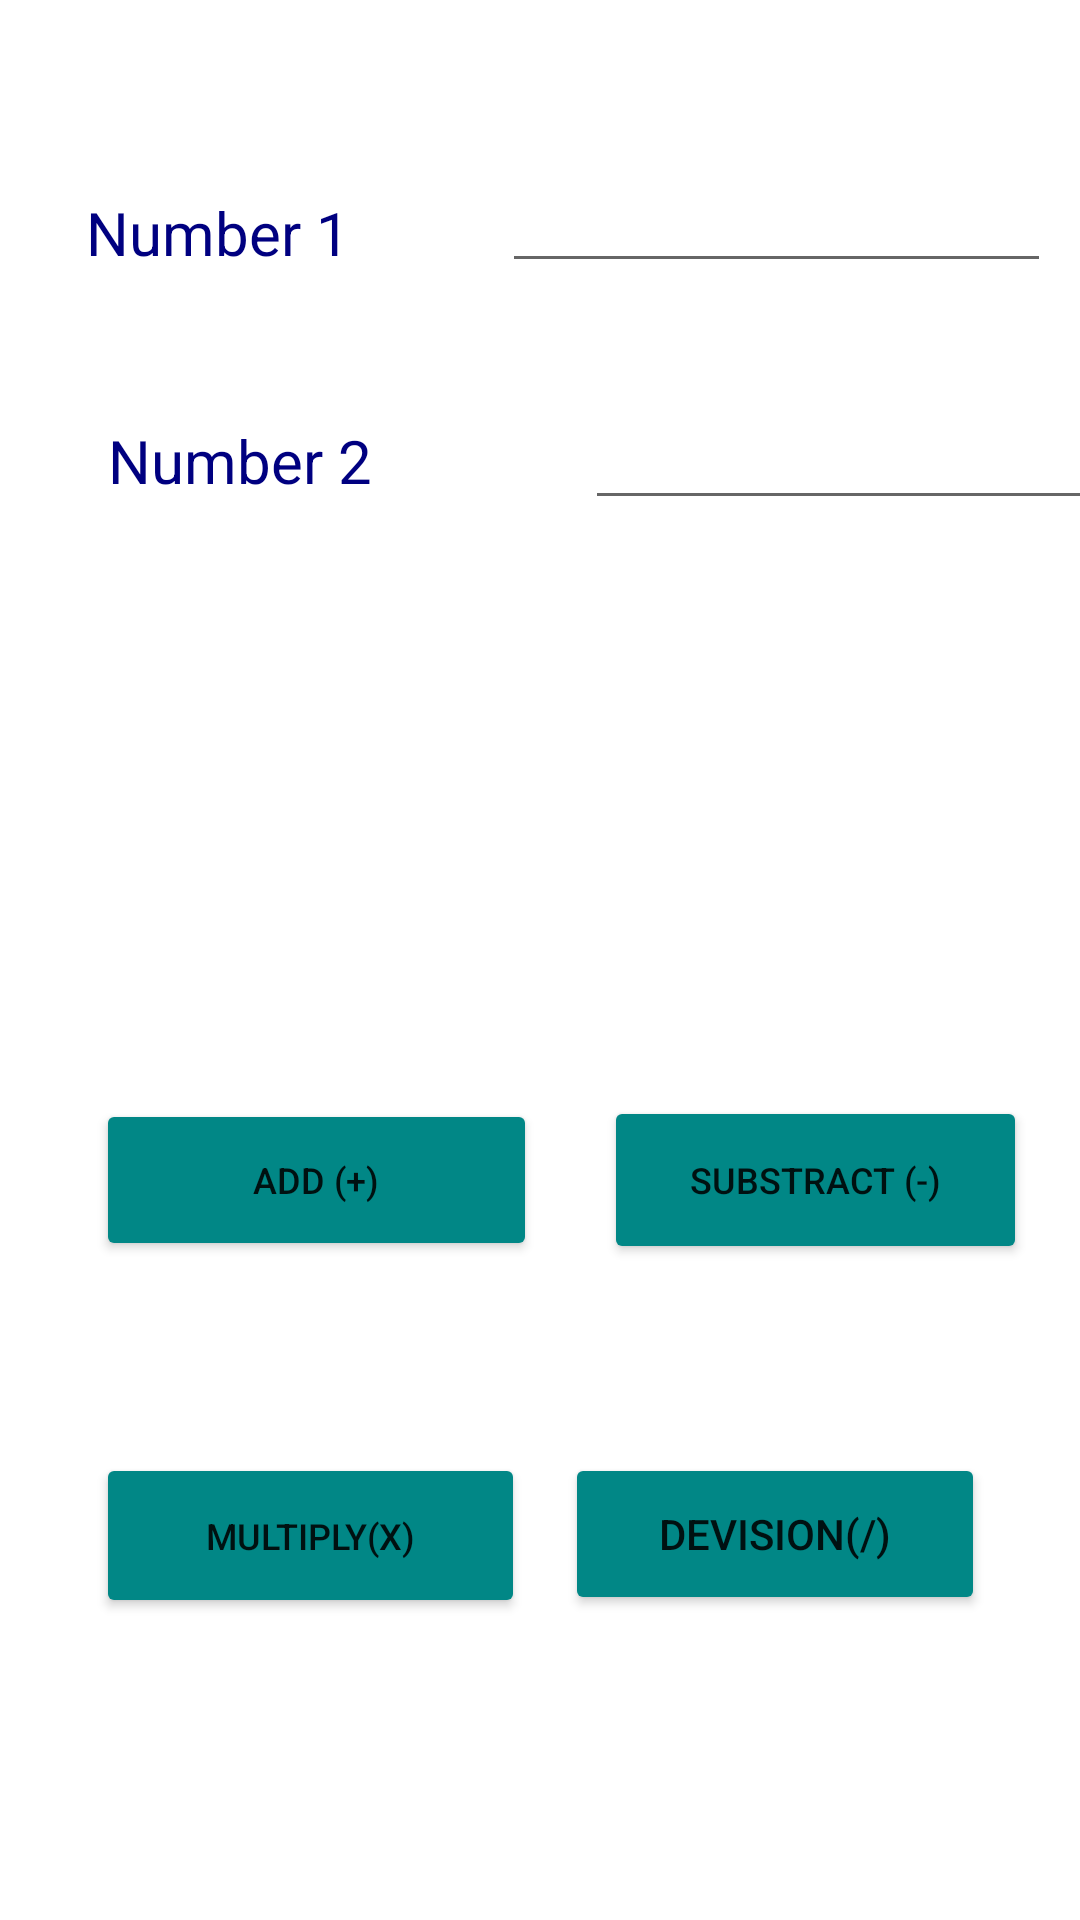

This screen was rendered from an Android layout file. Write that file and the resources it references.
<!-- AndroidManifest.xml: application theme Theme.Tute_03 -->
<!-- res/layout/activity_second.xml -->
<?xml version="1.0" encoding="utf-8"?>
<androidx.constraintlayout.widget.ConstraintLayout xmlns:android="http://schemas.android.com/apk/res/android"
    xmlns:app="http://schemas.android.com/apk/res-auto"
    xmlns:tools="http://schemas.android.com/tools"
    android:layout_width="match_parent"
    android:layout_height="match_parent"
    tools:context=".SecondActivity">

    <TextView
        android:id="@+id/tv_num1"
        android:layout_width="135dp"
        android:layout_height="40dp"
        android:layout_marginTop="64dp"
        android:text="@string/tv_num1"
        android:textColor="#000080"
        android:textSize="20sp"
        app:layout_constraintEnd_toEndOf="parent"
        app:layout_constraintHorizontal_bias="0.128"
        app:layout_constraintStart_toStartOf="parent"
        app:layout_constraintTop_toTopOf="parent" />

    <TextView
        android:id="@+id/tv_num2"
        android:layout_width="135dp"
        android:layout_height="42dp"
        android:layout_marginStart="36dp"
        android:layout_marginLeft="36dp"
        android:layout_marginTop="36dp"
        android:text="@string/tv_num2"
        android:textColor="#000080"
        android:textSize="20sp"
        app:layout_constraintStart_toStartOf="parent"
        app:layout_constraintTop_toBottomOf="@+id/tv_num1" />

    <EditText
        android:id="@+id/et_n1"
        android:layout_width="183dp"
        android:layout_height="36dp"
        android:layout_marginStart="26dp"
        android:layout_marginLeft="26dp"
        android:layout_marginEnd="32dp"
        android:layout_marginRight="32dp"
        android:ems="10"
        android:inputType="number"
        android:text="@string/et_n1"
        android:textSize="16sp"
        app:layout_constraintBaseline_toBaselineOf="@+id/tv_num1"
        app:layout_constraintEnd_toEndOf="parent"
        app:layout_constraintStart_toEndOf="@+id/tv_num1" />

    <EditText
        android:id="@+id/et_n2"
        android:layout_width="180dp"
        android:layout_height="39dp"
        android:layout_marginStart="24dp"
        android:layout_marginLeft="24dp"
        android:layout_marginTop="40dp"
        android:ems="10"
        android:inputType="number"
        android:text="@string/et_n2"
        android:textSize="16sp"
        app:layout_constraintStart_toEndOf="@+id/tv_num2"
        app:layout_constraintTop_toBottomOf="@+id/et_n1" />

    <TextView
        android:id="@+id/tv_answer"
        android:layout_width="221dp"
        android:layout_height="49dp"
        android:layout_marginStart="154dp"
        android:layout_marginLeft="154dp"
        android:layout_marginTop="80dp"
        android:layout_marginEnd="154dp"
        android:layout_marginRight="154dp"
        android:text="@string/tv_answer"
        app:layout_constraintEnd_toEndOf="parent"
        app:layout_constraintHorizontal_bias="0.5"
        app:layout_constraintStart_toStartOf="parent"
        app:layout_constraintTop_toBottomOf="@+id/et_n2" />

    <Button
        android:id="@+id/btn_add"
        android:layout_width="147dp"
        android:layout_height="54dp"
        android:layout_marginStart="32dp"
        android:layout_marginLeft="32dp"
        android:layout_marginTop="64dp"
        android:onClick="add"
        android:text="@string/btn_add"
        android:textSize="12sp"
        app:backgroundTint="#018786"
        app:layout_constraintStart_toStartOf="parent"
        app:layout_constraintTop_toBottomOf="@+id/tv_answer" />

    <Button
        android:id="@+id/btn_substract"
        android:layout_width="141dp"
        android:layout_height="56dp"
        android:layout_marginStart="65dp"
        android:layout_marginLeft="65dp"
        android:layout_marginEnd="32dp"
        android:layout_marginRight="32dp"
        android:onClick="subtract"
        android:text="@string/btn_substract"
        android:textSize="12sp"
        app:backgroundTint="@color/teal_700"
        app:layout_constraintBaseline_toBaselineOf="@+id/btn_add"
        app:layout_constraintEnd_toEndOf="parent"
        app:layout_constraintHorizontal_bias="0.75"
        app:layout_constraintStart_toEndOf="@+id/btn_add" />

    <Button
        android:id="@+id/btn_multiply"
        android:layout_width="143dp"
        android:layout_height="55dp"
        android:layout_marginStart="32dp"
        android:layout_marginLeft="32dp"
        android:layout_marginTop="64dp"
        android:onClick="multiply"
        android:text="@string/btn_multiply"
        android:textSize="12sp"
        app:backgroundTint="@color/teal_700"
        app:layout_constraintStart_toStartOf="parent"
        app:layout_constraintTop_toBottomOf="@+id/btn_add" />

    <Button
        android:id="@+id/btn_devision"
        android:layout_width="140dp"
        android:layout_height="54dp"
        android:layout_marginStart="16dp"
        android:layout_marginLeft="16dp"
        android:layout_marginEnd="32dp"
        android:layout_marginRight="32dp"
        android:onClick="divide"
        android:text="@string/btn_devision"
        app:backgroundTint="@color/teal_700"
        app:layout_constraintBaseline_toBaselineOf="@+id/btn_multiply"
        app:layout_constraintEnd_toEndOf="parent"
        app:layout_constraintHorizontal_bias="0.934"
        app:layout_constraintStart_toEndOf="@+id/btn_multiply" />

</androidx.constraintlayout.widget.ConstraintLayout>
<!-- resources referenced by this layout -->
<resources>
  <string name="btn_add">Add (+)</string>
  <string name="btn_devision">Devision(/)</string>
  <string name="btn_multiply">Multiply(x)</string>
  <string name="btn_substract">Substract (-)</string>
  <string name="et_n1" />
  <string name="et_n2" />
  <string name="tv_answer" />
  <string name="tv_num1">Number 1</string>
  <string name="tv_num2">Number 2</string>
  <style name="Theme.Tute_03" parent="Theme.MaterialComponents.DayNight.DarkActionBar">
          
          <item name="colorPrimary">@color/purple_500</item>
          <item name="colorPrimaryVariant">@color/purple_700</item>
          <item name="colorOnPrimary">@color/white</item>
          
          <item name="colorSecondary">@color/teal_200</item>
          <item name="colorSecondaryVariant">@color/teal_700</item>
          <item name="colorOnSecondary">@color/black</item>
          
          <item name="android:statusBarColor" tools:targetApi="l">?attr/colorPrimaryVariant</item>
          
      </style>
  <!-- not gathered from this repository: default colours our renderer supplied (Android Studio template values) -->
  <color name="purple_500">#FF6200EE</color>
  <color name="purple_700">#FF3700B3</color>
  <color name="teal_200">#FF03DAC5</color>
  <color name="teal_700">#FF018786</color>
  <color name="black">#FF000000</color>
  <color name="white">#FFFFFFFF</color>
</resources>
